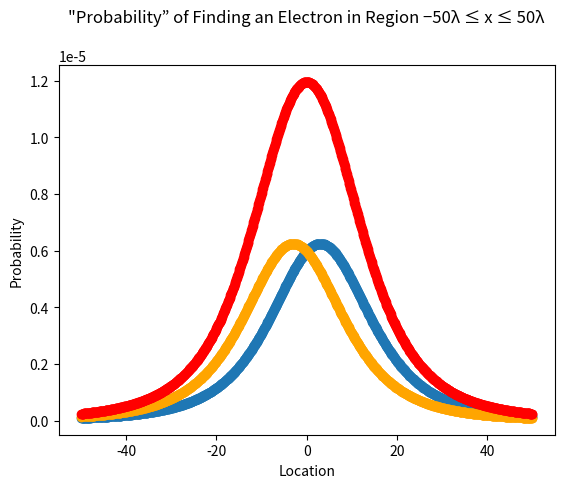

Generate this figure with matplotlib:
# -*- coding: utf-8 -*-
"""
Created on Thu Sep 15 05:25:38 2022

[redacted]
"""
import matplotlib.pyplot as plt
import numpy as np
import cmath
import math

k = 1.37488681 * (10 ** 9)
x0 = 3
y0 = 20
x = np.arange(-50, 50.1, 0.1)

psi1 = []
psi2 = []

val1 = 0 + 1j

for i in x:
    psi1.append(abs(cmath.exp(val1 * k * math.sqrt( (i - x0) ** 2 + (y0 **2))) / ((i - x0) ** 2 + y0 ** 2)) ** 2)

for j in x:
    psi2.append(abs(cmath.exp(val1 * k * math.sqrt( (j + x0) ** 2 + (y0 **2))) / ((j + x0) ** 2 + y0 ** 2)) ** 2)

plt.scatter(x, psi1)                # psi1 for first slit
plt.scatter(x, psi2, c="orange")    # psi2 for second slit

plt.scatter(x, np.add(psi1, psi2), c="red")     # adding two slits together
plt.xlabel('Location')
plt.ylabel('Probability')
plt.title('"Probability” of Finding an Electron in Region −50λ ≤ x ≤ 50λ\n')
plt.show()